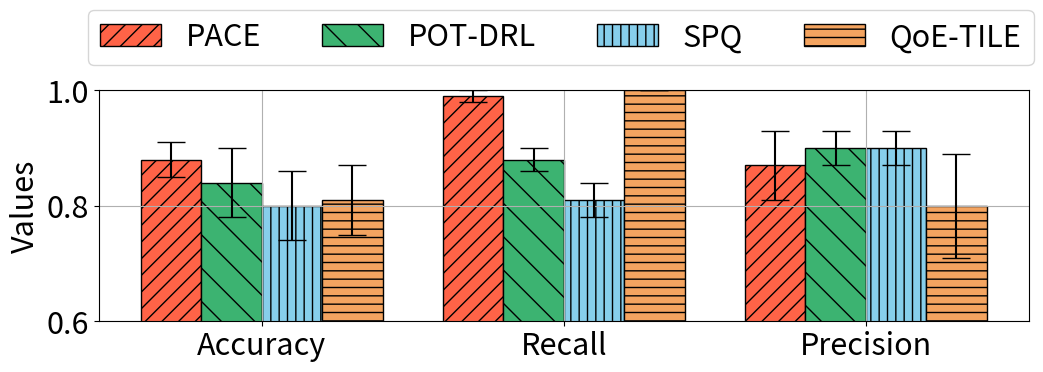

Source code (Python):
import matplotlib.pyplot as plt
import numpy as np

# 示例数据
categories = ['Accuracy', 'Recall', 'Precision']
proposed = [0.88, 0.99, 0.87]
pot_drl = [0.84, 0.88, 0.9]
qoe_tile = [0.81, 1, 0.8]
visual_acuity = [0.8, 0.81, 0.9]

# 人工指定的误差棒高度
errors_proposed = [0.03, 0.01, 0.06]
errors_pot_drl = [0.06, 0.02, 0.03]
errors_qoe_tile = [0.06, 0, 0.09]
errors_visual_acuity = [0.06, 0.03, 0.03]

# 柱的宽度和位置
bar_width = 0.2
index = np.arange(len(categories))

# 创建柱状图
fig, ax = plt.subplots(figsize=(12, 3), sharex='none')

# 绘制带有误差棒的柱状图并添加花纹
bars1 = ax.bar(index, proposed, bar_width, label='PACE', yerr=errors_proposed, capsize=10, hatch='//', edgecolor='black', color='tomato')
bars2 = ax.bar(index + bar_width, pot_drl, bar_width, label='POT-DRL', yerr=errors_pot_drl, capsize=10, hatch='\\', edgecolor='black', color='mediumseagreen')
bars4 = ax.bar(index + 2 * bar_width, visual_acuity, bar_width, label='SPQ', yerr=errors_visual_acuity, capsize=10, hatch='||', edgecolor='black', color='skyblue')
bars3 = ax.bar(index + 3 * bar_width, qoe_tile, bar_width, label='QoE-TILE', yerr=errors_qoe_tile, capsize=10, hatch='--', edgecolor='black', color='sandybrown')


# 添加标签和标题
#ax.set_xlabel('Categories')
ax.set_ylabel('Values',fontsize=22)
#ax.set_title('Cell-level evaluation')
ax.set_xticks(index + 1.5 * bar_width)
ax.set_xticklabels(categories)
ax.xaxis.set_tick_params(labelsize=22)
ax.yaxis.set_tick_params(labelsize=22)
ax.set_yticks([0.6,0.8,1])
ax.set_ylim([0.6, 1])
handles, labels = ax.get_legend_handles_labels()
fig.legend(handles, labels, loc='upper center', bbox_to_anchor=(0.51, 1.2), ncol=4, fontsize=22)
ax.grid(True)

plt.savefig('wa.svg', dpi=600, orientation='portrait', format='svg',transparent=False, bbox_inches='tight', pad_inches=0.1)
# 显示图形
plt.show()
